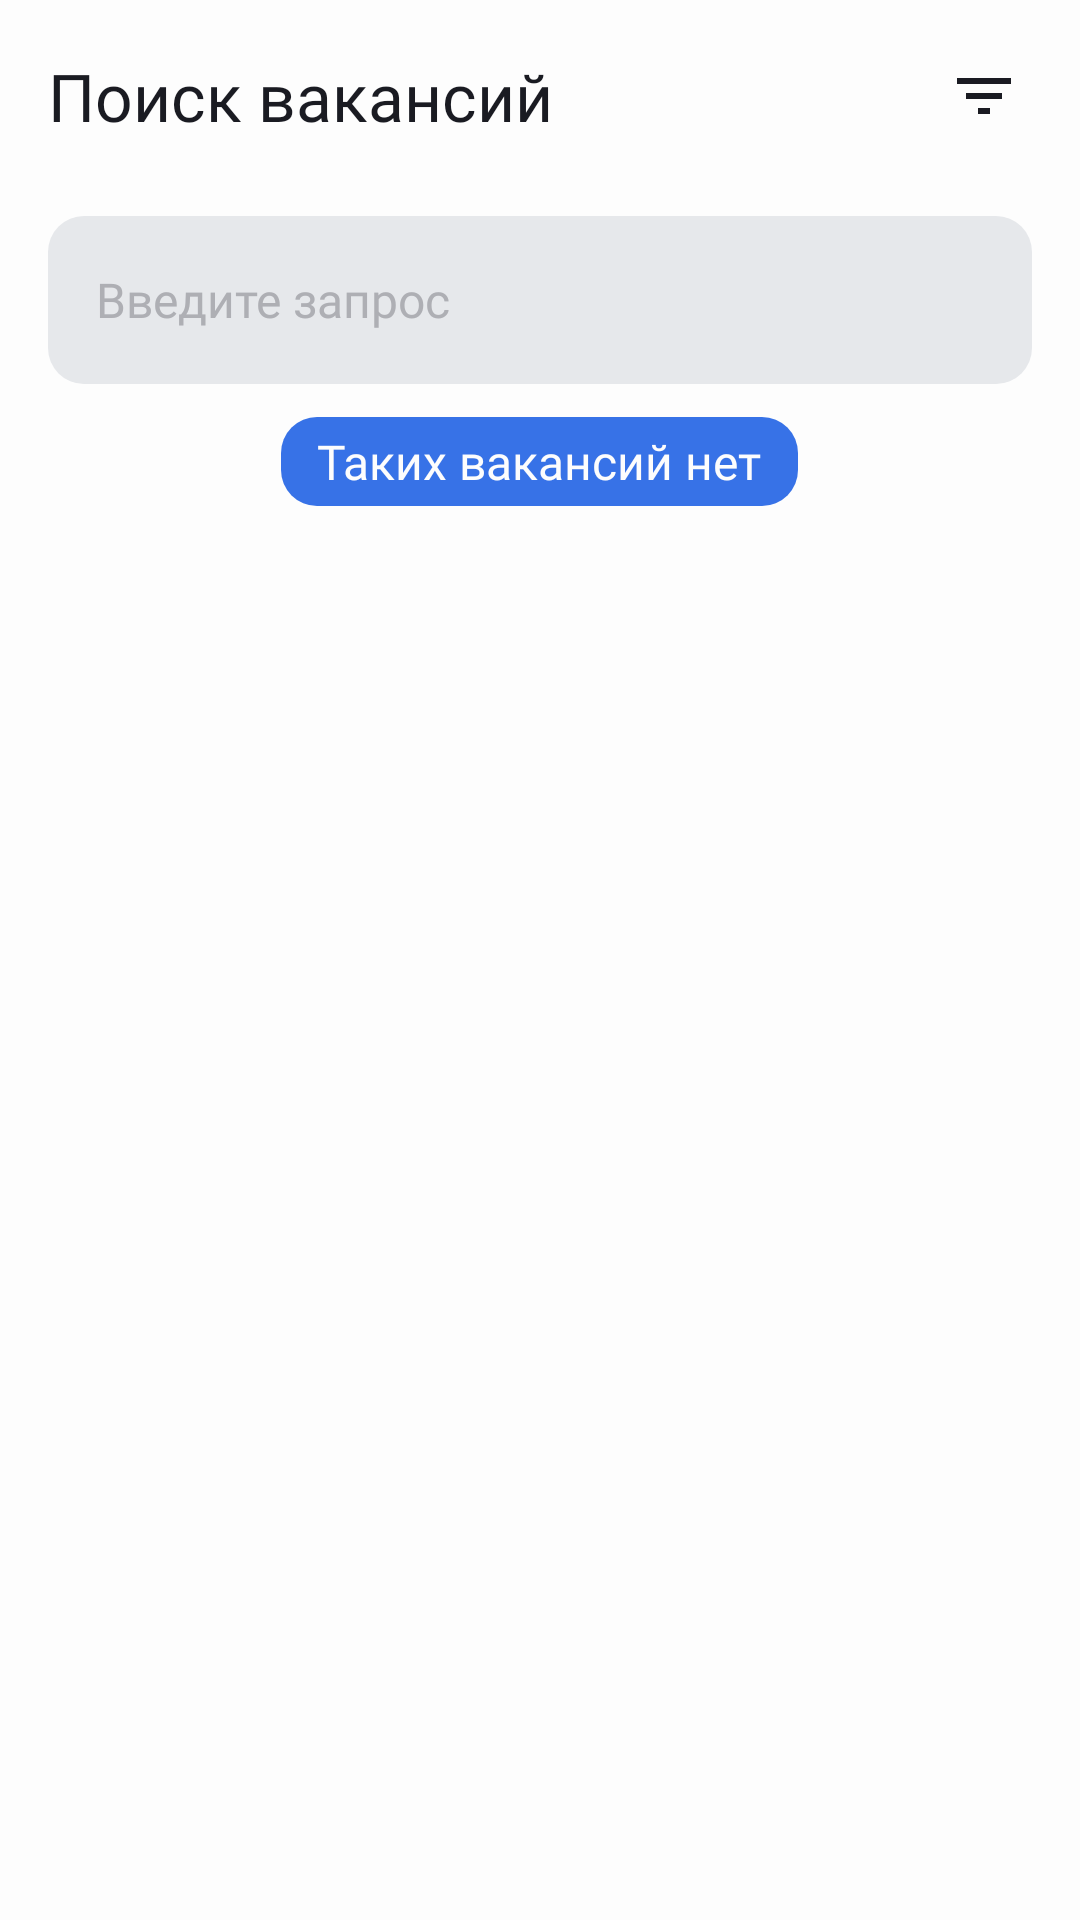

Produce the Android XML layout that renders to this screen, including the resource entries it uses.
<!-- AndroidManifest.xml: application theme Theme.PracticumAndroidDiploma -->
<!-- res/layout/fragment_search.xml -->
<?xml version="1.0" encoding="utf-8"?>
<androidx.constraintlayout.widget.ConstraintLayout xmlns:android="http://schemas.android.com/apk/res/android"
    xmlns:app="http://schemas.android.com/apk/res-auto"
    xmlns:tools="http://schemas.android.com/tools"
    android:layout_width="match_parent"
    android:layout_height="match_parent"
    tools:context=".ui.root.RootActivity">

    <LinearLayout
        android:id="@+id/search_header"
        android:layout_width="match_parent"
        android:layout_height="64dp"
        android:orientation="horizontal"
        app:layout_constraintTop_toTopOf="parent">

        <TextView
            android:layout_width="wrap_content"
            android:layout_height="wrap_content"
            android:gravity="center"
            android:layout_marginStart="@dimen/margin_def_16"
            style="@style/HeaderStyle"
            android:text="@string/search_vacancies"
            android:layout_gravity="center_vertical" />

        <FrameLayout
            android:layout_width="0dp"
            android:layout_height="match_parent"
            android:layout_weight="1">
        </FrameLayout>

        <ImageView
            android:id="@+id/filter_btn"
            android:layout_width="wrap_content"
            android:layout_height="wrap_content"
            android:layout_marginEnd="@dimen/margin_half_8"
            style="@style/filter_btn"
            android:src="@drawable/trailing_icon"
            android:layout_gravity="center_vertical"/>

    </LinearLayout>

    <EditText
        android:id="@+id/search_field"
        app:layout_constraintTop_toBottomOf="@+id/search_header"
        style="@style/search_bar"
        android:layout_width="match_parent"
        android:layout_height="56dp"
        android:layout_marginTop="@dimen/margin_half_8"
        android:layout_marginStart="@dimen/margin_def_16"
        android:layout_marginEnd="@dimen/margin_def_16"
        android:imeOptions="actionDone"
        android:singleLine="true"
        android:background="@drawable/search_field_corners"
        android:hint="@string/Enter_your_request"
        android:inputType="text"
        android:maxLength="255"
        android:paddingStart="@dimen/margin_def_16"
        android:paddingEnd="56dp"/>

    <ImageView
        android:id="@+id/clear_icon"
        android:layout_width="wrap_content"
        android:layout_height="wrap_content"
        android:src="@drawable/clear_icon"
        android:visibility="gone"
        app:layout_constraintBottom_toBottomOf="@+id/search_field"
        app:layout_constraintEnd_toEndOf="@+id/search_field"
        app:layout_constraintTop_toTopOf="@+id/search_field" />

    <ImageView
        android:id="@+id/search_icon"
        android:layout_width="wrap_content"
        android:layout_height="wrap_content"
        android:src="@drawable/leading_icon"
        app:layout_constraintBottom_toBottomOf="@+id/search_field"
        app:layout_constraintEnd_toEndOf="@+id/search_field"
        app:layout_constraintTop_toTopOf="@+id/search_field" />

    <FrameLayout
        android:layout_width="match_parent"
        android:layout_height="0dp"
        android:layout_marginTop="11dp"
        app:layout_constraintBottom_toBottomOf="parent"
        app:layout_constraintEnd_toEndOf="parent"
        app:layout_constraintStart_toStartOf="parent"
        app:layout_constraintTop_toBottomOf="@+id/search_field">

        <TextView
            android:id="@+id/msg_text"
            android:layout_width="wrap_content"
            android:layout_height="wrap_content"
            android:layout_gravity="center|top"
            android:background="@drawable/search_result_msg"
            android:fontFamily="@font/ys_display_regular"
            android:paddingStart="@dimen/pad_12"
            android:paddingTop="@dimen/pad_4"
            android:paddingEnd="@dimen/pad_12"
            android:paddingBottom="@dimen/pad_4"
            android:text="@string/no_vac_msg"
            android:textColor="@color/white"
            android:textSize="16sp"
            android:elevation="@dimen/margin_half_8"/>

        <androidx.recyclerview.widget.RecyclerView
            android:id="@+id/recycler_view"
            android:layout_width="match_parent"
            android:layout_height="match_parent"
            android:paddingTop="38dp"
            android:clipToPadding="false"
            app:layoutManager="androidx.recyclerview.widget.LinearLayoutManager"
            tools:listitem="@layout/fragment_vacancy_for_rv" />

    </FrameLayout>

    <ProgressBar
        android:id="@+id/progressBar"
        android:layout_width="@dimen/prog_size"
        android:layout_height="@dimen/prog_size"
        android:layout_gravity="center"
        android:indeterminateTint="@color/yp_blue"
        android:visibility="gone"
        app:layout_constraintBottom_toBottomOf="parent"
        app:layout_constraintEnd_toEndOf="parent"
        app:layout_constraintStart_toStartOf="parent"
        app:layout_constraintTop_toTopOf="parent" />

    <ImageView
        android:id="@+id/search_start_pic"
        android:layout_width="wrap_content"
        android:layout_height="wrap_content"
        android:src="@drawable/search_start"
        app:layout_constraintBottom_toBottomOf="parent"
        app:layout_constraintEnd_toEndOf="parent"
        app:layout_constraintStart_toStartOf="parent"
        app:layout_constraintTop_toBottomOf="@+id/search_field" />

    <LinearLayout
        android:id="@+id/no_net_error"
        android:layout_width="wrap_content"
        android:layout_height="wrap_content"
        android:gravity="center_horizontal"
        android:orientation="vertical"
        app:layout_constraintBottom_toBottomOf="parent"
        app:layout_constraintEnd_toEndOf="parent"
        app:layout_constraintStart_toStartOf="parent"
        app:layout_constraintTop_toBottomOf="@+id/search_field"
        android:visibility="gone">

        <ImageView
            android:layout_width="wrap_content"
            android:layout_height="wrap_content"
            android:src="@drawable/no_net_img" />

        <TextView
            android:layout_width="wrap_content"
            android:layout_height="wrap_content"
            android:text="@string/No_internet"
            style="@style/error_text"
            android:layout_marginTop="@dimen/margin_def_16"/>
    </LinearLayout>

    <LinearLayout
        android:id="@+id/no_vac_error"
        android:layout_width="wrap_content"
        android:layout_height="wrap_content"
        android:gravity="center_horizontal"
        android:orientation="vertical"
        app:layout_constraintBottom_toBottomOf="parent"
        app:layout_constraintEnd_toEndOf="parent"
        app:layout_constraintStart_toStartOf="parent"
        app:layout_constraintTop_toBottomOf="@+id/search_field"
        android:visibility="gone">

        <ImageView
            android:layout_width="wrap_content"
            android:layout_height="wrap_content"
            android:src="@drawable/no_vac_img" />

        <TextView
            android:layout_width="wrap_content"
            android:layout_height="wrap_content"
            android:gravity="center_horizontal"
            android:text="@string/no_vac"
            style="@style/error_text"
            android:layout_marginTop="@dimen/margin_def_16"/>
    </LinearLayout>

    <LinearLayout
        android:id="@+id/server_error"
        android:layout_width="wrap_content"
        android:layout_height="wrap_content"
        android:gravity="center_horizontal"
        android:orientation="vertical"
        app:layout_constraintBottom_toBottomOf="parent"
        app:layout_constraintEnd_toEndOf="parent"
        app:layout_constraintStart_toStartOf="parent"
        app:layout_constraintTop_toBottomOf="@+id/search_field"
        android:visibility="gone">

        <ImageView
            android:layout_width="wrap_content"
            android:layout_height="wrap_content"
            android:src="@drawable/server_error" />

        <TextView
            android:layout_width="wrap_content"
            android:layout_height="wrap_content"
            android:gravity="center_horizontal"
            android:text="@string/Server_error"
            style="@style/error_text"
            android:layout_marginTop="@dimen/margin_def_16"/>
    </LinearLayout>

</androidx.constraintlayout.widget.ConstraintLayout>
<!-- res/layout/fragment_vacancy_for_rv.xml (included above) -->
<?xml version="1.0" encoding="utf-8"?>
<LinearLayout xmlns:android="http://schemas.android.com/apk/res/android"
    xmlns:app="http://schemas.android.com/apk/res-auto"
    xmlns:tools="http://schemas.android.com/tools"
    android:id="@+id/vacancyTVForRV"
    android:layout_width="match_parent"
    android:layout_height="wrap_content"
    android:orientation="horizontal"
    android:clickable="true"
    android:focusable="true"
    android:layout_marginBottom="@dimen/margin_9"
    android:layout_marginStart="@dimen/margin_def_16"
    android:layout_marginEnd="@dimen/margin_def_16"
     android:layout_marginTop="@dimen/margin_9">
    <ImageView
        android:id="@+id/vacancyPlaceholder"
        android:layout_width="@dimen/size_48dp"
        android:layout_height="@dimen/size_48dp"
        android:src="@drawable/placeholder"
        android:background="@drawable/vac_icon_border"
        android:padding="1dp"
        android:scaleType="centerInside"
        android:clipToOutline="true"/>

    <LinearLayout

        android:layout_marginStart="@dimen/pad_12"
        android:layout_width="0dp"
        android:layout_height="wrap_content"
        android:layout_weight="1"
        android:orientation="vertical">

        <TextView

            android:id="@+id/vacancyNameCity"
            android:layout_width="match_parent"
            android:layout_height="wrap_content"
            android:fontFamily="@font/ys_display_medium"
            android:textSize="@dimen/size_22sp"
            android:textFontWeight="400"
            android:ellipsize="none"
            android:scrollHorizontally="false"
            android:singleLine="false"
            android:inputType="textMultiLine"
            android:breakStrategy="simple"
            style="@style/VacancyRVText"
            tools:text="Андроид - разработчик junior, \nМосква" />

        <TextView
            android:id="@+id/vacancyWP"
            android:layout_width="wrap_content"
            android:layout_height="wrap_content"
            android:fontFamily="@font/ys_display_regular"
            android:textSize="@dimen/size_16sp"
            android:textFontWeight="400"
            style="@style/VacancyRVText"
            tools:text="Маркет" />

        <TextView
            android:id="@+id/vacancySalary"
            android:layout_width="wrap_content"
            android:layout_height="wrap_content"
            android:fontFamily="@font/ys_display_regular"
            android:textSize="@dimen/size_16sp"
            android:textFontWeight="400"
            style="@style/VacancyRVText"
            tools:text="От 1000$" />

    </LinearLayout>


</LinearLayout>
<!-- resources referenced by this layout -->
<resources>
  <color name="white">#FDFDFD</color>
  <color name="yp_blue">#3772E7</color>
  <dimen name="margin_9">9dp</dimen>
  <dimen name="margin_def_16">16dp</dimen>
  <dimen name="margin_half_8">8dp</dimen>
  <dimen name="pad_12">12dp</dimen>
  <dimen name="pad_4">4dp</dimen>
  <dimen name="prog_size">48dp</dimen>
  <dimen name="size_16sp">16sp</dimen>
  <dimen name="size_22sp">22sp</dimen>
  <dimen name="size_48dp">48dp</dimen>
  <!-- drawable search_field_corners (drawable) -->
  <?xml version="1.0" encoding="utf-8"?>
  <shape xmlns:android="http://schemas.android.com/apk/res/android"
      android:shape="rectangle">
  
      <corners
          android:bottomRightRadius="12dp"
          android:bottomLeftRadius="12dp"
          android:topLeftRadius="12dp"
          android:topRightRadius="12dp" />
  </shape>
  <!-- drawable search_result_msg (drawable) -->
  <?xml version="1.0" encoding="utf-8"?>
  <shape xmlns:android="http://schemas.android.com/apk/res/android"
      android:shape="rectangle"
      android:tint="@color/yp_blue">
      <corners
          android:bottomRightRadius="12dp"
          android:bottomLeftRadius="12dp"
          android:topLeftRadius="12dp"
          android:topRightRadius="12dp" />
  </shape>
  <!-- drawable trailing_icon (drawable) -->
  <vector xmlns:android="http://schemas.android.com/apk/res/android"
      android:width="48dp"
      android:height="48dp"
      android:viewportWidth="48"
      android:viewportHeight="48">
      <path
          android:pathData="M22,30H26V28H22V30ZM15,18V20H33V18H15ZM18,25H30V23H18V25Z"
          android:fillColor="?attr/colorOnSurface"/>
  </vector>
  <!-- drawable vac_icon_border (drawable) -->
  <?xml version="1.0" encoding="utf-8"?>
  <shape xmlns:android="http://schemas.android.com/apk/res/android"
      android:shape="rectangle">
      <stroke
          android:width="1dp"
          android:color="@color/yp_light_gray"/>
      <corners
          android:bottomRightRadius="12dp"
          android:bottomLeftRadius="12dp"
          android:topLeftRadius="12dp"
          android:topRightRadius="12dp" />
  </shape>
  <string name="Enter_your_request">Введите запрос</string>
  <string name="No_internet">Нет интернета</string>
  <string name="Server_error">Ошибка сервера</string>
  <string name="no_vac">Не удалось получить\nсписок вакансий</string>
  <string name="no_vac_msg">Таких вакансий нет</string>
  <string name="search_vacancies">Поиск вакансий </string>
  <style name="HeaderStyle" parent="">
          <item name="android:textSize">22sp</item>
          <item name="android:fontFamily">@font/ys_display_medium</item>
          <item name="android:textColor">@color/yp_black</item>
      </style>
  <style name="VacancyRVText">
          <item name="android:textColor">@color/vacancy_rv_text_color</item>
          <item name="android:letterSpacing">0</item>
  
      </style>
  <style name="error_text">
          <item name="android:textColor">@color/yp_black</item>
          <item name="android:fontFamily">@font/ys_display_medium</item>
          <item name="android:textSize">22sp</item>
      </style>
  <style name="filter_btn">
          <item name="android:tint">@color/yp_black</item>
      </style>
  <style name="search_bar">
          <item name="android:textColor">@color/yp_black</item>
          <item name="android:backgroundTint">@color/yp_light_gray</item>
          <item name="android:textColorHint">@color/yp_gray</item>
          <item name="android:fontFamily">@font/ys_display_regular</item>
          <item name="android:textSize">16sp</item>
      </style>
  <style name="Theme.PracticumAndroidDiploma" parent="Base.Theme.PracticumAndroidDiploma" />
  <color name="yp_light_gray">#E6E8EB</color>
  <color name="yp_black">#1A1B22</color>
  <color name="vacancy_rv_text_color">#1A1B22</color>
  <color name="yp_gray">#AEAFB4</color>
  <color name="background_color">#FDFDFD</color>
  <color name="system_bar_background_color">#FDFDFD</color>
  <color name="navbar_background_color">#FDFDFD</color>
</resources>
